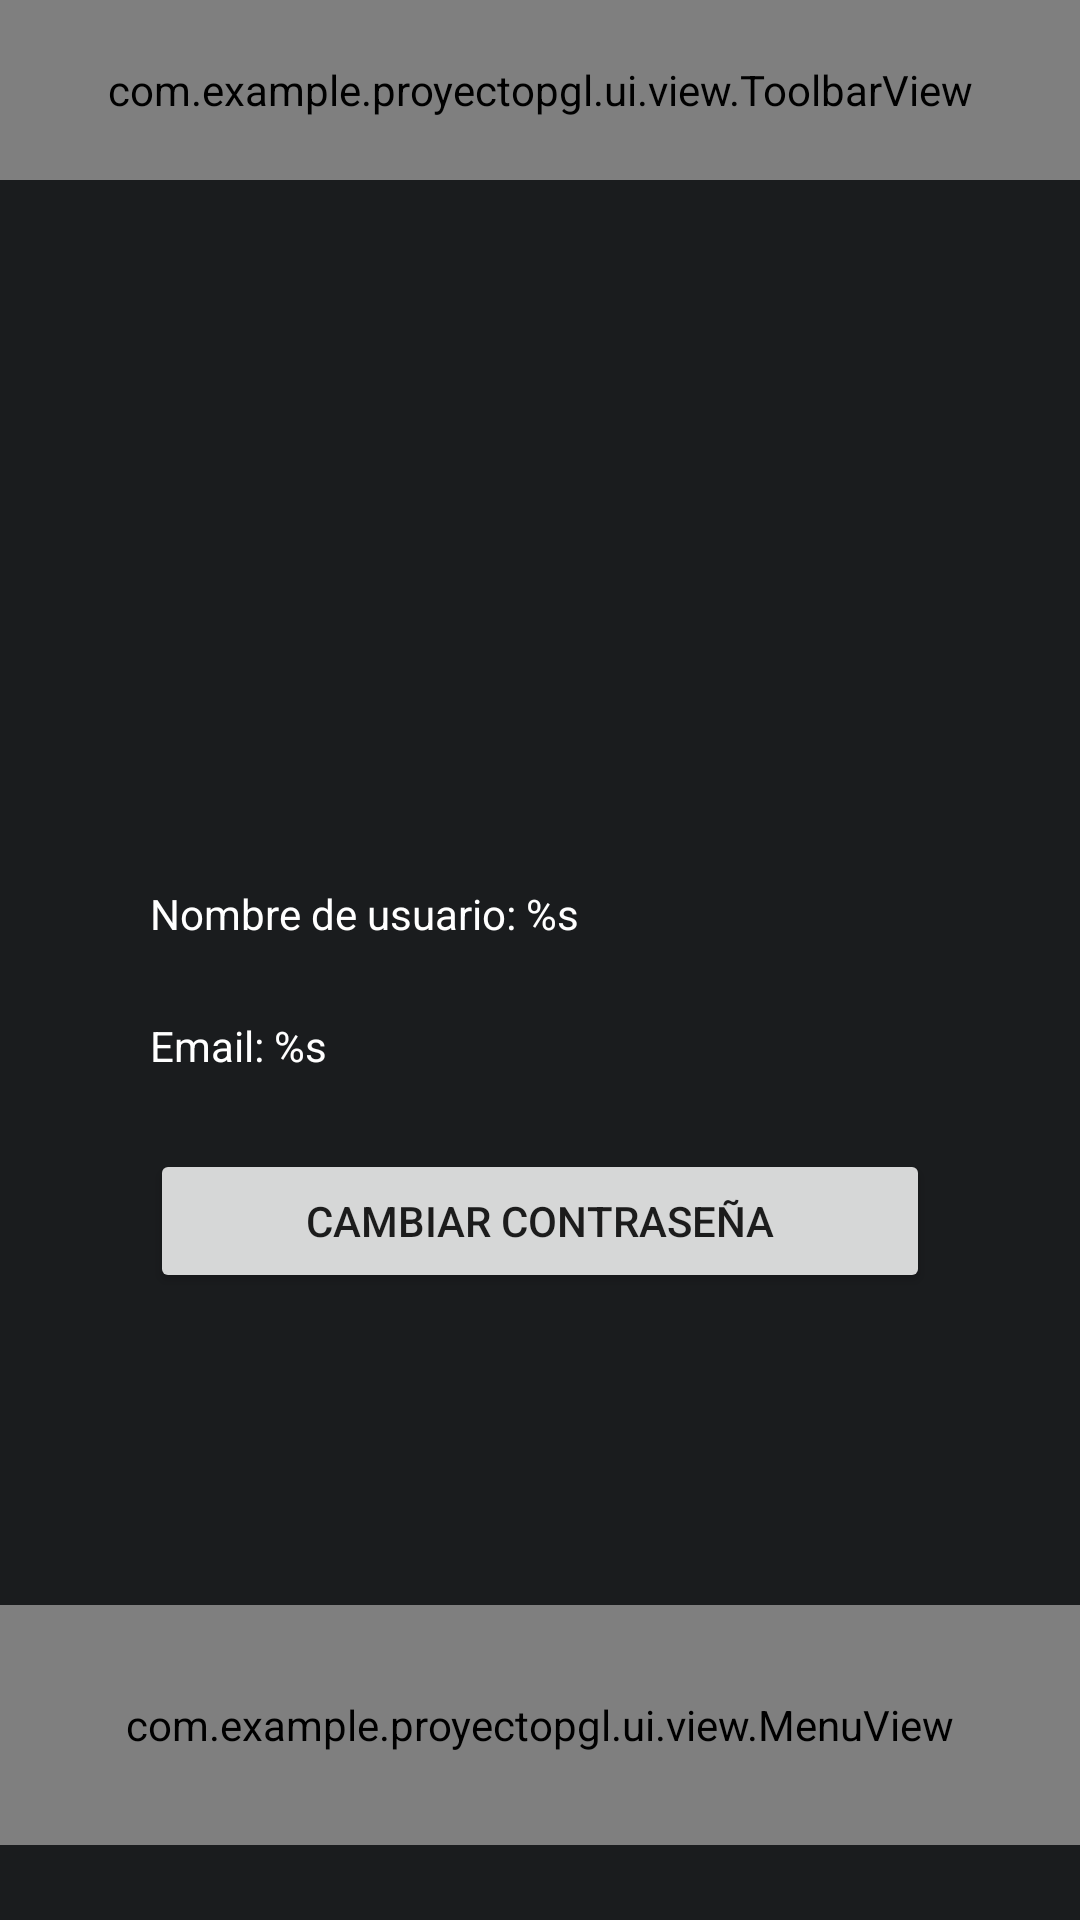

Write the Android layout XML for this screen, with the resource values it uses.
<!-- AndroidManifest.xml: activity theme AppTheme -->
<!-- res/layout/activity_profile.xml -->
<?xml version="1.0" encoding="utf-8"?>
<FrameLayout xmlns:android="http://schemas.android.com/apk/res/android"
    xmlns:app="http://schemas.android.com/apk/res-auto"
    xmlns:tools="http://schemas.android.com/tools"
    android:id="@+id/main"
    android:layout_width="match_parent"
    android:layout_height="match_parent">

    <LinearLayout
        android:layout_width="match_parent"
        android:layout_height="match_parent"
        android:background="@color/md_theme_onBackground"
        android:orientation="vertical">

        <ImageView
            android:id="@+id/imageView3"
            android:layout_width="120dp"
            android:layout_height="120dp"
            android:layout_gravity="center"
            android:layout_marginTop="75dp"
            android:layout_marginBottom="75dp"
            tools:srcCompat="@tools:sample/avatars" />

        <LinearLayout
            android:layout_width="match_parent"
            android:layout_height="match_parent"
            android:layout_marginStart="50dp"
            android:layout_marginEnd="50dp"
            android:orientation="vertical">

            <TextView
                android:id="@+id/usernameTV"
                android:layout_width="match_parent"
                android:layout_height="wrap_content"
                android:layout_marginTop="25dp"
                android:text="@string/username_profile_label"
                android:textColor="#FFFFFF" />

            <TextView
                android:id="@+id/emailTV"
                android:layout_width="match_parent"
                android:layout_height="wrap_content"
                android:layout_marginTop="25dp"
                android:text="@string/emailProfileLabel"
                android:textColor="#FFFFFF" />

            <Button
                android:id="@+id/updatePasswordButton"
                android:layout_width="match_parent"
                android:layout_height="wrap_content"
                android:layout_marginTop="25dp"
                android:text="Cambiar contraseña" />
        </LinearLayout>
    </LinearLayout>
    <com.example.proyectopgl.ui.view.MenuView
        android:id="@+id/menuView"
        android:layout_width="match_parent"
        android:layout_height="80dp"
        android:layout_gravity="bottom"
        android:layout_marginBottom="25dp" />
    <com.example.proyectopgl.ui.view.ToolbarView
        android:id="@+id/toolbar"
        android:layout_width="match_parent"
        android:layout_height="60dp"
        android:layout_gravity="top" />
</FrameLayout>
<!-- resources referenced by this layout -->
<resources>
  <color name="md_theme_onBackground">#1A1C1E</color>
  <string name="emailProfileLabel">Email: %s</string>
  <string name="username_profile_label">Nombre de usuario: %s</string>
</resources>
